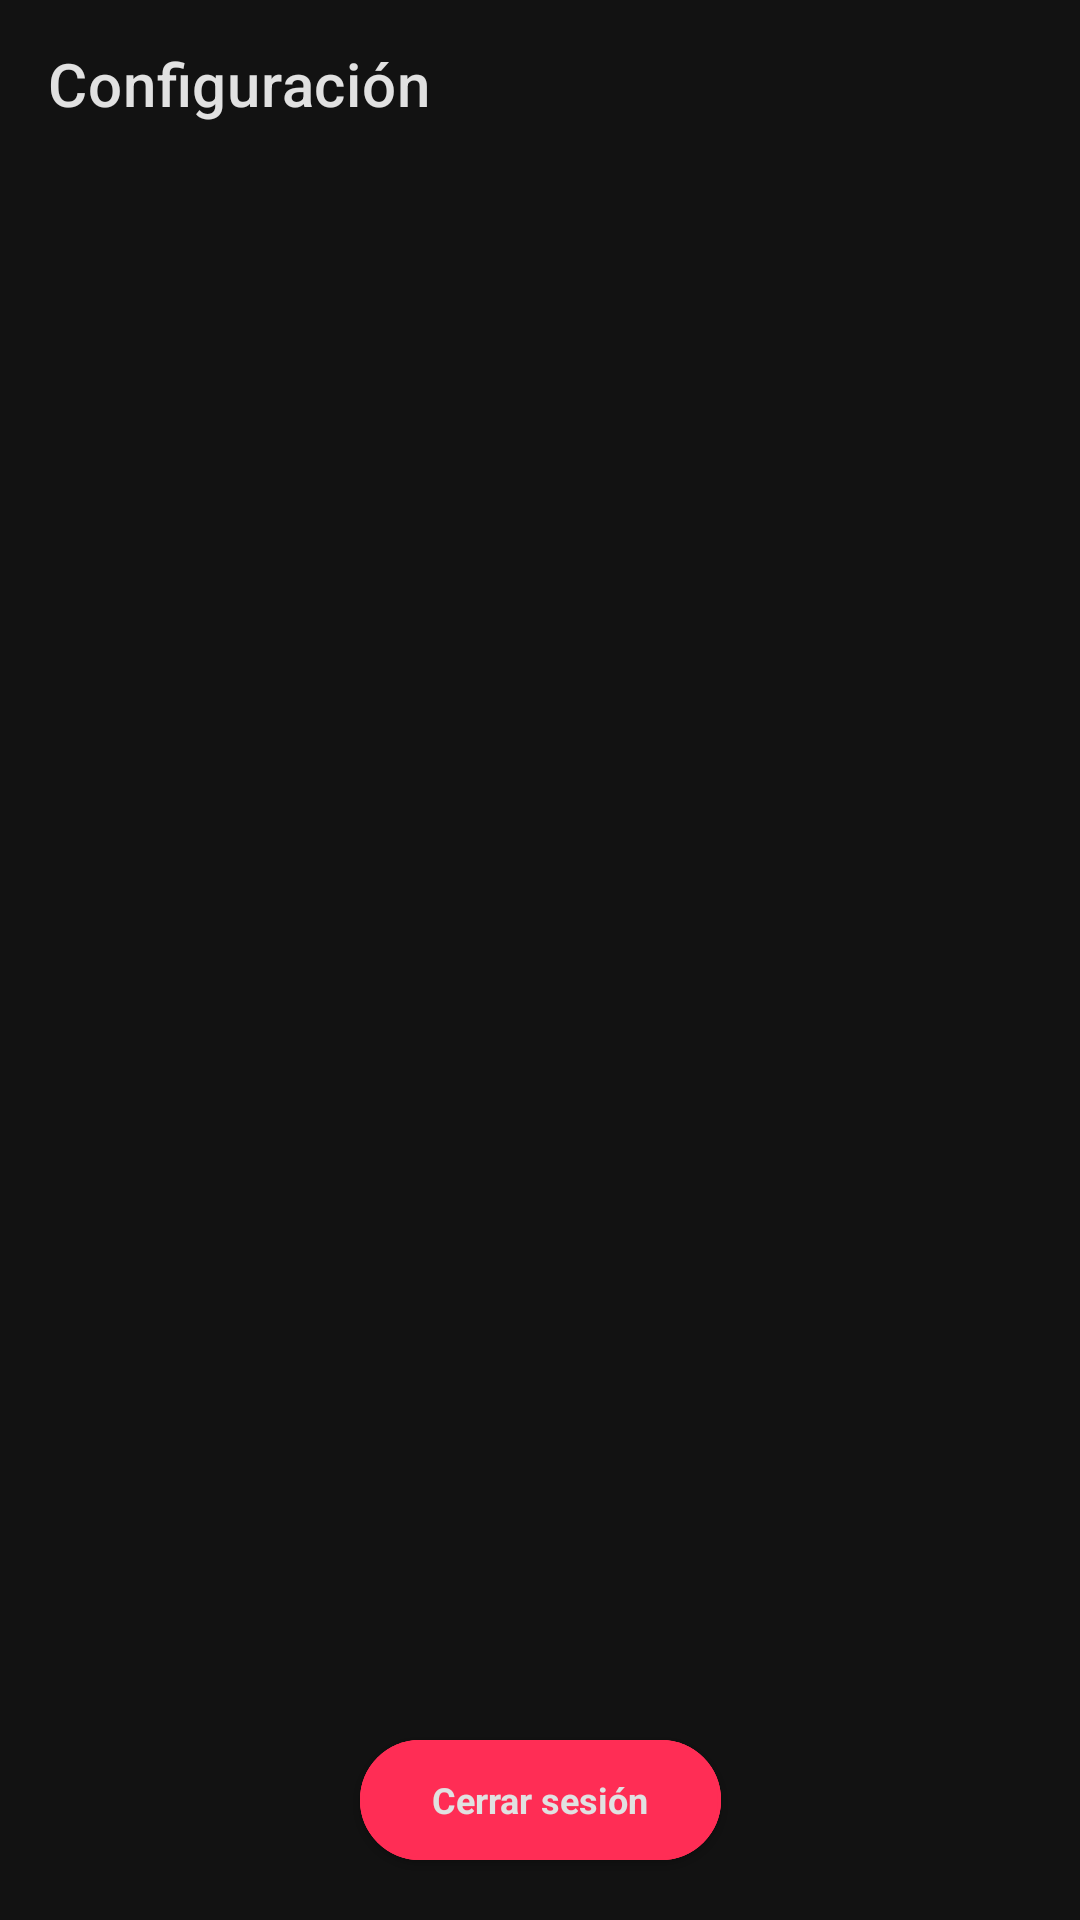

Reconstruct the res/layout file that produces this screen, plus the resources it refers to.
<!-- AndroidManifest.xml: application theme Theme.Castafiore -->
<!-- res/layout/fragment_settings.xml -->
<?xml version="1.0" encoding="utf-8"?>
<androidx.constraintlayout.widget.ConstraintLayout xmlns:android="http://schemas.android.com/apk/res/android"
    xmlns:app="http://schemas.android.com/apk/res-auto"
    android:layout_width="match_parent"
    android:layout_height="match_parent"
    android:background="@color/background_primary"
    android:fitsSystemWindows="true">

    
    <com.google.android.material.appbar.MaterialToolbar
        android:id="@+id/toolbar"
        android:layout_width="match_parent"
        android:layout_height="?attr/actionBarSize"
        android:background="@color/background_primary"
        android:elevation="0dp"
        app:title="Configuración"
        app:titleTextColor="@color/text_primary"
        app:navigationIcon="@drawable/ic_arrow_back"
        app:navigationIconTint="@color/text_primary"
        app:layout_constraintTop_toTopOf="parent"
        app:layout_constraintStart_toStartOf="parent"
        app:layout_constraintEnd_toEndOf="parent" />

    
    <androidx.recyclerview.widget.RecyclerView
        android:id="@+id/rvSettings"
        android:layout_width="0dp"
        android:layout_height="0dp"
        android:paddingTop="8dp"
        app:layout_constraintTop_toBottomOf="@id/toolbar"
        app:layout_constraintBottom_toTopOf="@id/btnLogout"
        app:layout_constraintStart_toStartOf="parent"
        app:layout_constraintEnd_toEndOf="parent" />

    
    <com.google.android.material.button.MaterialButton
        android:id="@+id/btnLogout"
        android:layout_width="wrap_content"
        android:layout_height="wrap_content"
        android:layout_margin="16dp"
        android:text="@string/settings_logout"
        android:textStyle="bold"
        android:textSize="12sp"
        android:textColor="@color/text_primary"
        app:cornerRadius="24dp"
        style="@style/Widget.Material3.Button.ElevatedButton"
        app:strokeColor="@color/error"
        app:strokeWidth="1dp"
        android:backgroundTint="@color/primary"
        app:layout_constraintBottom_toBottomOf="parent"
        app:layout_constraintStart_toStartOf="parent"
        app:layout_constraintEnd_toEndOf="parent" />

    
    <ProgressBar
        android:id="@+id/progressBar"
        android:layout_width="wrap_content"
        android:layout_height="wrap_content"
        android:visibility="gone"
        app:layout_constraintTop_toTopOf="parent"
        app:layout_constraintBottom_toBottomOf="parent"
        app:layout_constraintStart_toStartOf="parent"
        app:layout_constraintEnd_toEndOf="parent" />

</androidx.constraintlayout.widget.ConstraintLayout>
<!-- resources referenced by this layout -->
<resources>
  <color name="background_primary">#121212</color>
  <color name="error">#FF2D55</color>
  <color name="primary">#FF2D55</color>
  <color name="text_primary">#E1E1E1</color>
  <string name="settings_logout">Cerrar sesión</string>
  <color name="primary_dark">#E5254A</color>
  <color name="white">#FFFFFF</color>
  <color name="secondary">#FF6B35</color>
  <color name="secondary_dark">#E55A2B</color>
  <color name="dark_background">#121212</color>
  <color name="dark_surface">#1E1E1E</color>
  <color name="dark_on_surface">#E1E1E1</color>
  <color name="dark_surface_variant">#2D2D30</color>
  <color name="dark_on_surface_variant">#C7C7C7</color>
  <color name="dark_outline">#3A3A3A</color>
  <color name="primary_alpha_12">#1FFF2D55</color>
  <style name="BottomNavigationView.Primary" parent="Widget.MaterialComponents.BottomNavigationView">
          <item name="android:background">@color/dark_surface</item>
          <item name="itemIconTint">@color/bottom_nav_selector</item>
          <item name="itemTextColor">@color/bottom_nav_selector</item>
          <item name="itemRippleColor">@color/primary_alpha_24</item>
          <item name="elevation">8dp</item>
      </style>
  <style name="ThemeOverlay.Castafiore.AlertDialog.AppCompat" parent="ThemeOverlay.AppCompat.Dialog.Alert">
          
          <item name="android:windowBackground">@drawable/bg_alert_dialog_castafiore</item>
          <item name="colorAccent">@color/primary</item>
          <item name="android:colorAccent">@color/primary</item>
          <item name="android:textColorPrimary">@color/text_primary</item>
          <item name="android:textColorSecondary">@color/text_secondary</item>
      </style>
  <color name="primary_alpha_24">#3DFF2D55</color>
  <style name="ShapeAppearance.Castafiore.Medium" parent="ShapeAppearance.MaterialComponents.MediumComponent">
          <item name="cornerFamily">rounded</item>
          <item name="cornerSize">16dp</item>
      </style>
  <style name="TextAppearance.Castafiore.AlertDialog.Title" parent="TextAppearance.MaterialComponents.Headline6">
          <item name="android:textColor">@color/text_primary</item>
      </style>
  <style name="TextAppearance.Castafiore.AlertDialog.Body" parent="TextAppearance.MaterialComponents.Body2">
          <item name="android:textColor">@color/text_secondary</item>
      </style>
  <style name="Widget.Castafiore.AlertDialog.Button.Positive" parent="Widget.Castafiore.AlertDialog.Button.Base" />
  <style name="Widget.Castafiore.AlertDialog.Button.Negative" parent="Widget.Castafiore.AlertDialog.Button.Base" />
  <style name="Widget.Castafiore.AlertDialog.Button.Neutral" parent="Widget.Castafiore.AlertDialog.Button.Base" />
  <!-- drawable bg_alert_dialog_castafiore (drawable) -->
  <?xml version="1.0" encoding="utf-8"?>
  <shape xmlns:android="http://schemas.android.com/apk/res/android" android:shape="rectangle">
      <solid android:color="@color/dark_surface" />
      <corners android:radius="16dp" />
      <padding android:left="0dp" android:top="0dp" android:right="0dp" android:bottom="0dp" />
  </shape>
  <color name="text_secondary">#B3B3B3</color>
  <style name="Widget.Castafiore.AlertDialog.Button.Base" parent="Widget.MaterialComponents.Button.TextButton.Dialog">
          <item name="android:textColor">@color/primary</item>
          <item name="rippleColor">@color/primary_alpha_24</item>
      </style>
</resources>
